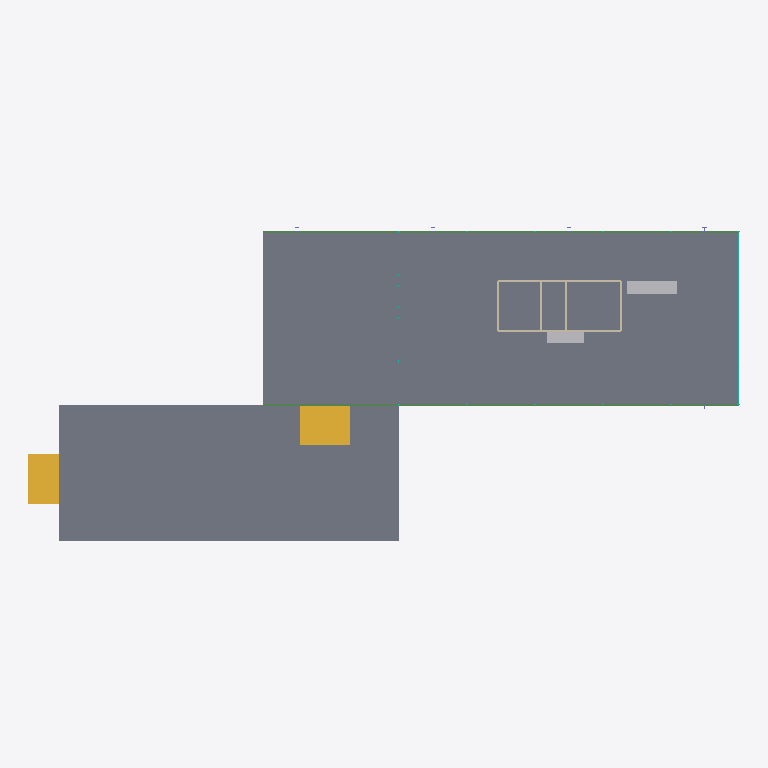
Plan cut of the same IFC building model at storey '1st Storey_Terrace' (level 0.61 m, cut at 2.01 m), seen from above with north up, elements coloured by IFC class: 6 walls (beige), 2 slabs (grey), 2 stairs (yellow), 2 beams (green), 2 other elements (light grey), 1 curtain wall (teal). Cut surfaces are drawn darker.
Extent 35.1 m × 15.5 m × 5.5 m (x, y, z). Storeys (3): 1st Storey_Terrace at 0.61 m; 1st Storey at 1.60 m; Roof at 4.88 m. Elements (30): 8 IfcColumn, 6 IfcWall, 4 IfcBeam, 4 IfcCurtainWall, 3 IfcSlab, 2 IfcStair, 1 IfcChimney, 1 IfcDoor, 1 IfcFurniture.

HEADER;
FILE_DESCRIPTION(('ViewDefinition[DesignTransferView]'),'2;1');
FILE_NAME('/dev/null','2026-09-01T16:44:03+00:00',(''),(''),'IfcOpenShell 0.8.5','IfcOpenShell 0.8.5','Nobody');
FILE_SCHEMA(('IFC4'));
ENDSEC;
DATA;
#1=IFCPROJECT('1FInRdL0nBAgInesnHOoVx',$,'Edith Farnsworth House',$,$,$,$,(#10),#5);
#14=IFCSITE('3wLRe3hcX7$f9DQiNtP8q0',$,'Fox River Floodplain',$,$,$,$,$,$,$,$,$,$,$);
#15=IFCBUILDING('0Rqutahs12ABxRK6naMj$V',$,'Edith Farnsworth House',$,$,$,$,$,$,$,$,$);
#16=IFCBUILDINGSTOREY('1oEwuKr6f4nhwgMstWCzSN',$,'1st Storey_Terrace',$,$,$,$,$,$,609.6);
#17=IFCBUILDINGSTOREY('0XomWMoZXBiQJebAojkiGd',$,'1st Storey',$,$,$,$,$,$,1600.2);
#18=IFCBUILDINGSTOREY('215mPO4CHEBP9gxXZ6F_3N',$,'Roof',$,$,$,$,$,$,4876.8);
#77=IFCSLAB('3fHRDGxmn2WxxcT$vaiW_3',$,'A-Slabs-Main-Floor',$,$,#98,#84,$,$);
#147=IFCSLAB('2LJ84757bFCxg$B8Qd$hwT',$,'A-Slabs-Terrace',$,$,#168,#154,$,$);
#1862=IFCSTAIR('3lKyI9ob91VRVx7dGJmei6',$,'A-Stairs-F2',$,$,#1894,#1884,$,.STRAIGHT_RUN_STAIR.);
#1817=IFCSTAIR('0p5Y86vgb7gh0T74zBsuyn',$,'A-Stairs-F1',$,$,#1845,#1835,$,.STRAIGHT_RUN_STAIR.);
#421=IFCBEAM('23piTK_fHAGAolwxSVGvB0',$,'A-Beams-Floor-A',$,$,#438,#427,$,$);
#448=IFCBEAM('2cQ1kKyqz6I8tCisevRFB2',$,'A-Beams-Floor-B',$,$,#464,#454,$,$);
#1790=IFCFURNITURE('3Zwa5rgPrDfv_7XRZ9OO1U',$,'A-Fixtures-Wardrobe',$,$,#1807,#1797,$,.SHELF.);
#1762=IFCCHIMNEY('2nYU5c69jDffNX9QI2i$iQ',$,'A-Chimney-Fireplace',$,$,#1779,#1769,$,.NOTDEFINED.);
#1597=IFCWALL('1vm86qA$11w9NwtUwGWRUD',$,'A-Walls-Core-North',$,$,#1616,#1604,$,$);
#1563=IFCWALL('1YAZxSkyX42OBvFAsR9wjy',$,'A-Walls-Core-South',$,$,#1583,#1570,$,$);
#1041=IFCCURTAINWALL('3LpVxYMNb78wy1fl8h2VSk',$,'A-Glazing-East',$,$,$,$,$,.NOTDEFINED.);
#1663=IFCWALL('0MsjtvhefBCeo7IGNXK8l1',$,'A-Walls-Core-East',$,$,#1682,#1670,$,$);
#1630=IFCWALL('1OduxTEybFLgd7REy79xxd',$,'A-Walls-Core-West',$,$,#1649,#1637,$,$);
#1729=IFCWALL('1VweuKACT0oBHkXr4OEAMK',$,'A-Walls-Core-D2',$,$,#1748,#1736,$,$);
#1696=IFCWALL('1_26hhzXzDYuZF$TfS25b3',$,'A-Walls-Core-D1',$,$,#1715,#1703,$,$);
ENDSEC;
